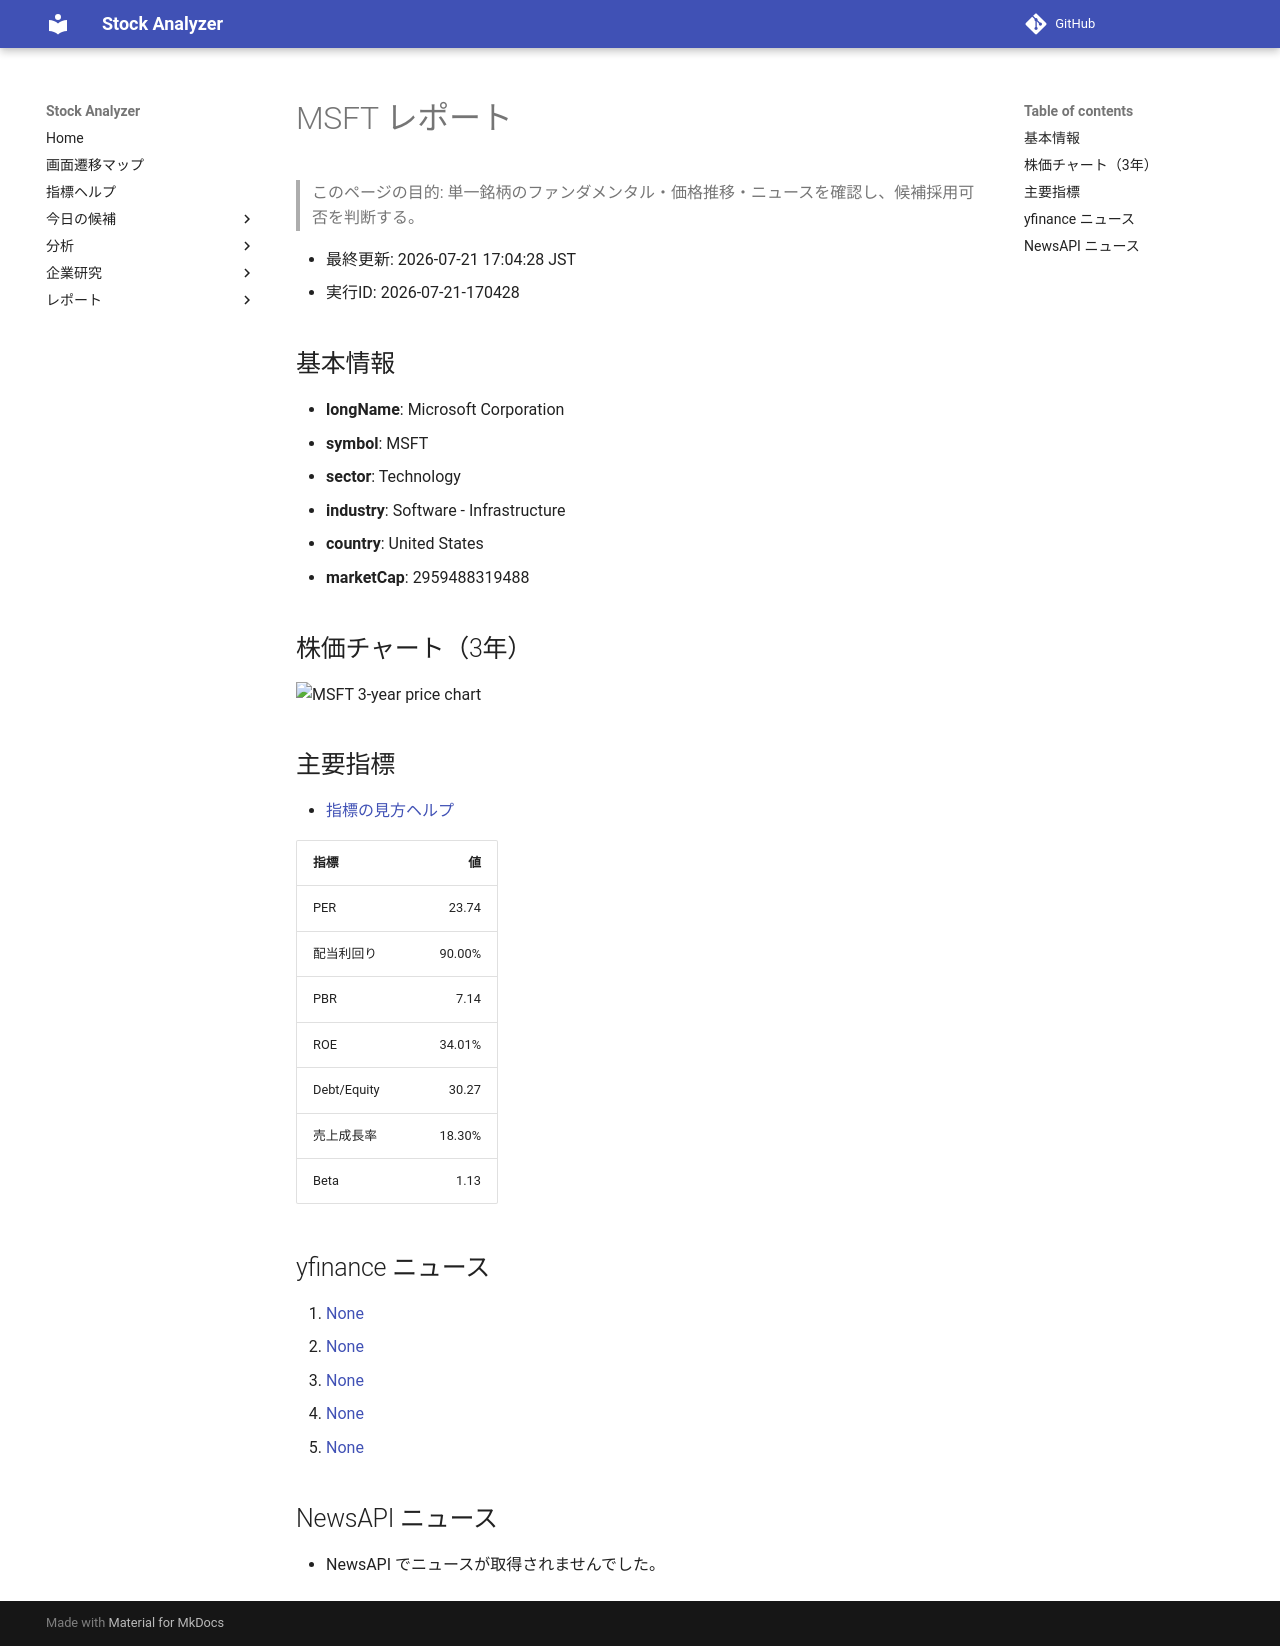

repository: Yumi-note/Making-APP · page: reports/2026-07-21/170428/MSFT/index.html · generator: mkdocs

# MSFT レポート

> このページの目的: 単一銘柄のファンダメンタル・価格推移・ニュースを確認し、候補採用可否を判断する。

- 最終更新: 2026-07-21 17:04:28 JST
- 実行ID: 2026-07-21-170428

## 基本情報

- **longName**: Microsoft Corporation
- **symbol**: MSFT
- **sector**: Technology
- **industry**: Software - Infrastructure
- **country**: United States
- **marketCap**: 2959488319488

## 株価チャート（3年）

![MSFT 3-year price chart](MSFT_3y.png)

## 主要指標

- [指標の見方ヘルプ](../../../../indicators.md)

| 指標 | 値 |
|---|---:|
| PER | 23.74 |
| 配当利回り | 90.00% |
| PBR | 7.14 |
| ROE | 34.01% |
| Debt/Equity | 30.27 |
| 売上成長率 | 18.30% |
| Beta | 1.13 |

## yfinance ニュース

1. [None](None)
2. [None](None)
3. [None](None)
4. [None](None)
5. [None](None)

## NewsAPI ニュース

- NewsAPI でニュースが取得されませんでした。
